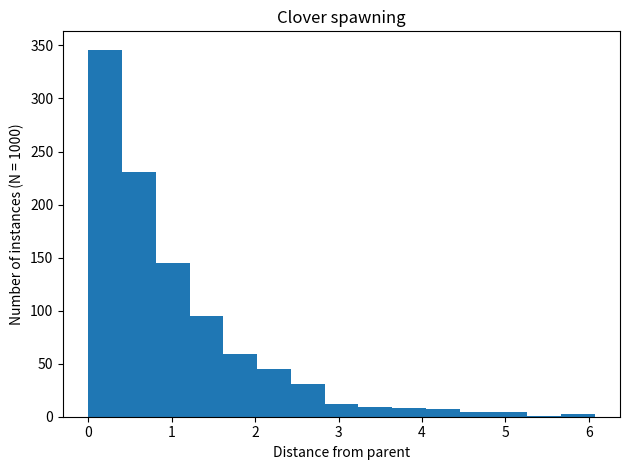

This chart was generated by the following Python code:
import matplotlib.pyplot as plt
import random
import math

rate = 1
def exponentialRandom():
    uniform = random.random()
    return -math.log(uniform) / rate

samples = []

for i in range(1000):
    samples.append(exponentialRandom())

fig, axs = plt.subplots(1, 1, sharey=True, tight_layout=True)

axs.set_title("Clover spawning")
axs.set_ylabel("Number of instances (N = 1000)")
axs.set_xlabel("Distance from parent")

axs.hist(samples, bins=15)

plt.show()
